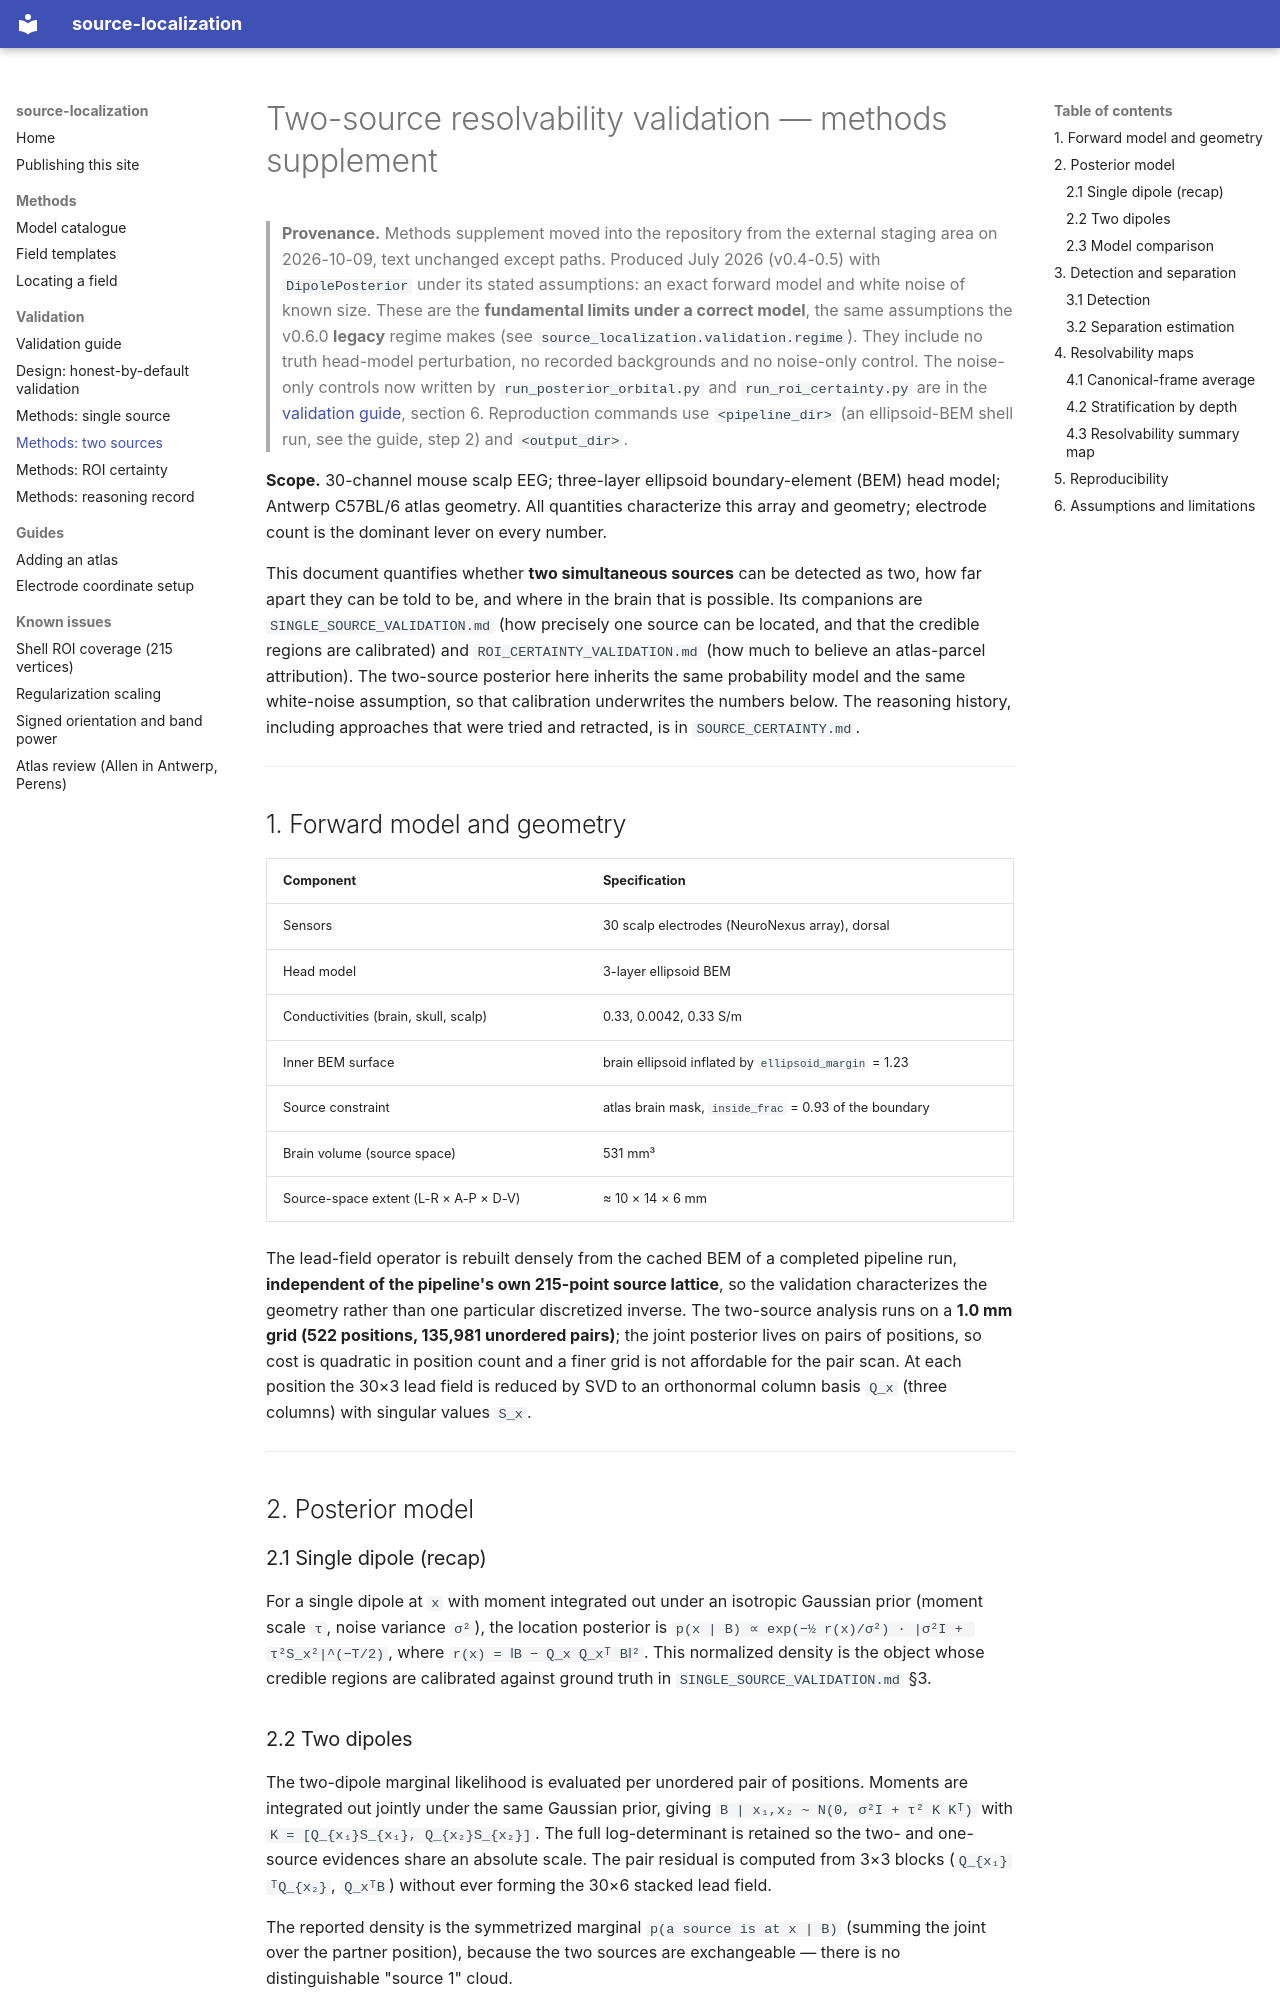

repository: alexedmon1/source-localization · page: validation/methods/TWO_SOURCE_VALIDATION/index.html · generator: mkdocs

# Two-source resolvability validation — methods supplement

> **Provenance.** Methods supplement moved into the repository from the external staging area on 2026-10-09, text
> unchanged except paths. Produced July 2026 (v0.4-0.5) with `DipolePosterior` under its stated assumptions: an
> exact forward model and white noise of known size. These are the **fundamental limits under a correct model**,
> the same assumptions the v0.6.0 **legacy** regime makes (see `source_localization.validation.regime`). They
> include no truth head-model perturbation, no recorded backgrounds and no noise-only control. The noise-only
> controls now written by `run_posterior_orbital.py` and `run_roi_certainty.py` are in the
> [validation guide](../README.md), section 6. Reproduction commands use `<pipeline_dir>` (an ellipsoid-BEM shell
> run, see the guide, step 2) and `<output_dir>`.

**Scope.** 30-channel mouse scalp EEG; three-layer ellipsoid boundary-element
(BEM) head model; Antwerp C57BL/6 atlas geometry. All quantities characterize
this array and geometry; electrode count is the dominant lever on every number.

This document quantifies whether **two simultaneous sources** can be detected as
two, how far apart they can be told to be, and where in the brain that is
possible. Its companions are `SINGLE_SOURCE_VALIDATION.md` (how precisely one
source can be located, and that the credible regions are calibrated) and
`ROI_CERTAINTY_VALIDATION.md` (how much to believe an atlas-parcel attribution).
The two-source posterior here inherits the same probability model and the same
white-noise assumption, so that calibration underwrites the numbers below. The
reasoning history, including approaches that were tried and retracted, is in
`SOURCE_CERTAINTY.md`.

---

## 1. Forward model and geometry

| Component | Specification |
|---|---|
| Sensors | 30 scalp electrodes (NeuroNexus array), dorsal |
| Head model | 3-layer ellipsoid BEM |
| Conductivities (brain, skull, scalp) | 0.33, 0.0042, 0.33 S/m |
| Inner BEM surface | brain ellipsoid inflated by `ellipsoid_margin` = 1.23 |
| Source constraint | atlas brain mask, `inside_frac` = 0.93 of the boundary |
| Brain volume (source space) | 531 mm³ |
| Source-space extent (L-R × A-P × D-V) | ≈ 10 × 14 × 6 mm |

The lead-field operator is rebuilt densely from the cached BEM of a completed
pipeline run, **independent of the pipeline's own 215-point source lattice**, so
the validation characterizes the geometry rather than one particular discretized
inverse. The two-source analysis runs on a **1.0 mm grid (522 positions,
135,981 unordered pairs)**; the joint posterior lives on pairs of positions, so
cost is quadratic in position count and a finer grid is not affordable for the
pair scan. At each position the 30×3 lead field is reduced by SVD to an
orthonormal column basis `Q_x` (three columns) with singular values `S_x`.

---

## 2. Posterior model

### 2.1 Single dipole (recap)

For a single dipole at `x` with moment integrated out under an isotropic
Gaussian prior (moment scale `τ`, noise variance `σ²`), the location posterior is
`p(x | B) ∝ exp(−½ r(x)/σ²) · |σ²I + τ²S_x²|^(−T/2)`, where
`r(x) = ‖B − Q_x Q_xᵀ B‖²`. This normalized density is the object whose credible
regions are calibrated against ground truth in `SINGLE_SOURCE_VALIDATION.md` §3.
